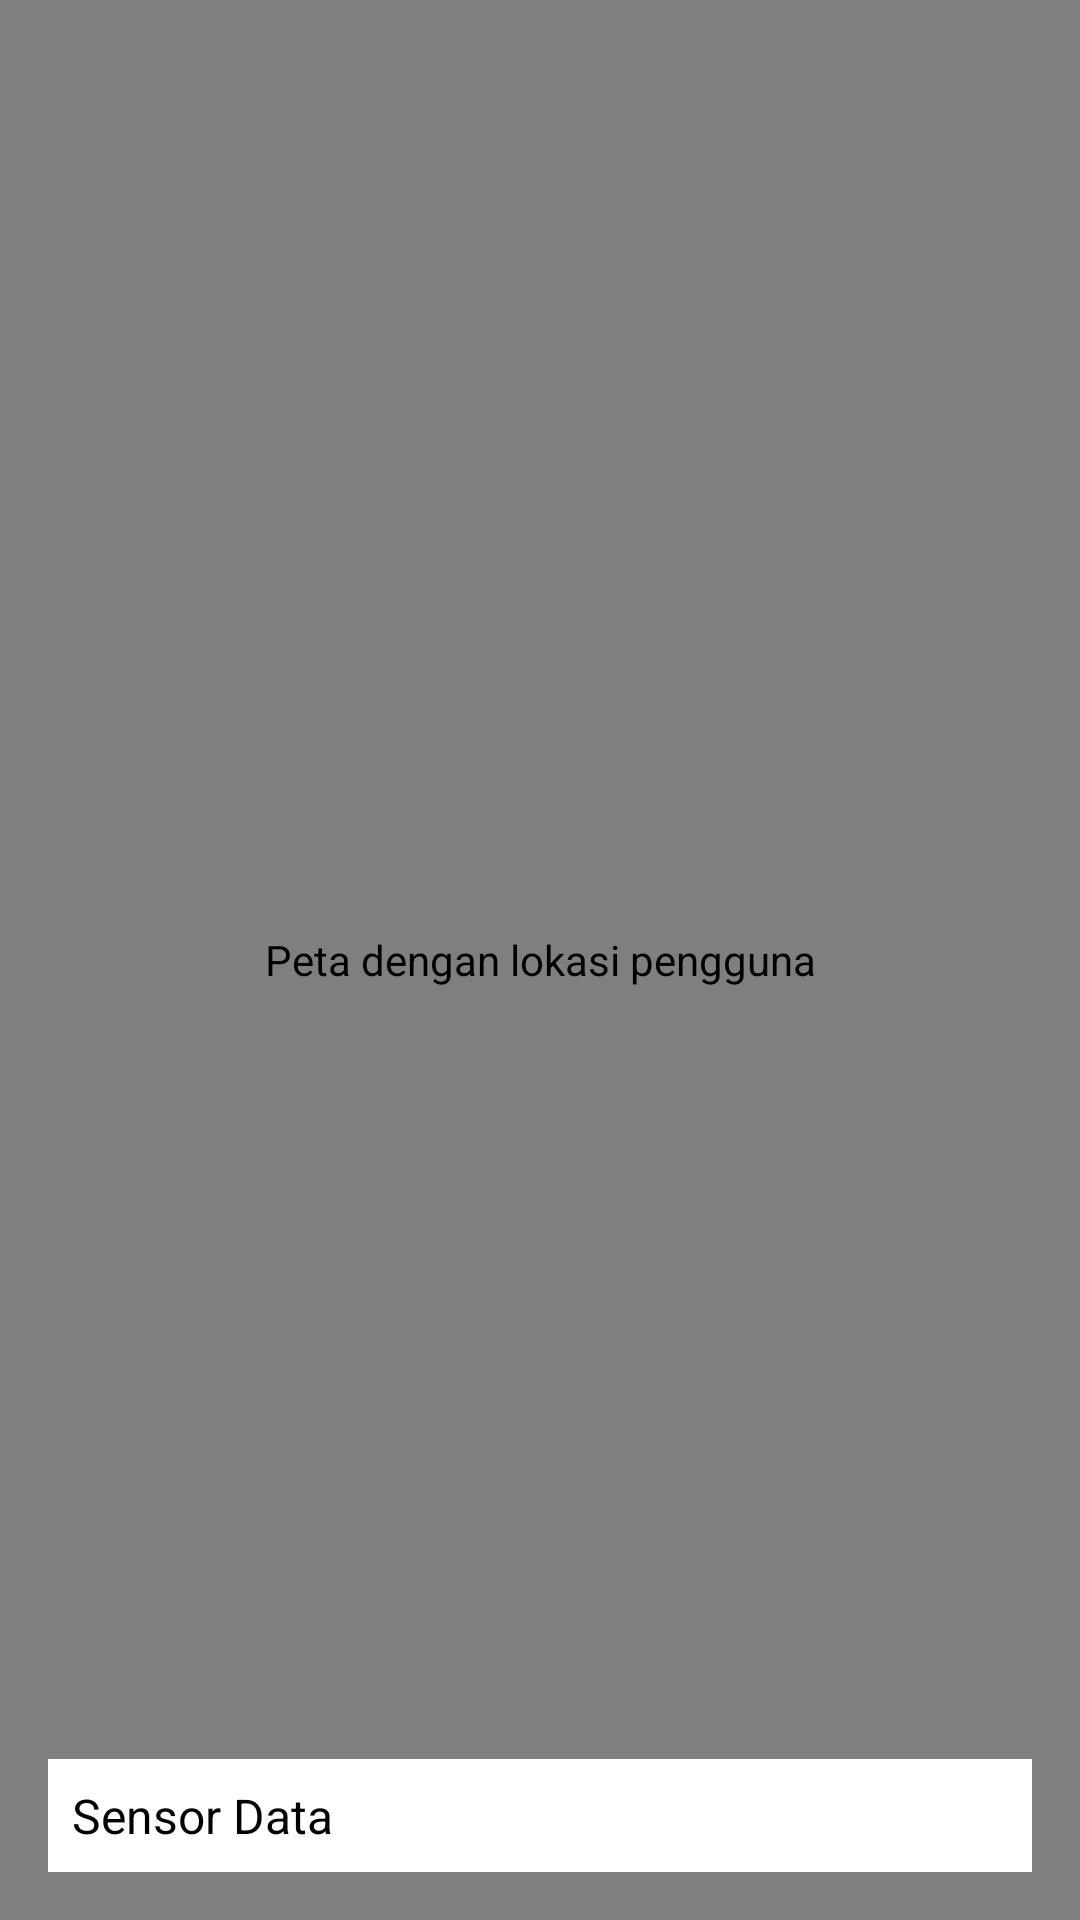

This screen was rendered from an Android layout file. Write that file and the resources it references.
<!-- AndroidManifest.xml: application theme Theme.BKPM_E41231300 -->
<!-- res/layout/activity_gmaps_sensor.xml -->
<RelativeLayout xmlns:android="http://schemas.android.com/apk/res/android"
    xmlns:tools="http://schemas.android.com/tools"
    android:layout_width="match_parent"
    android:layout_height="match_parent"
    tools:context=".GmapsSensor">

    <com.google.android.gms.maps.MapView
        android:id="@+id/map_view"
        android:layout_width="match_parent"
        android:layout_height="match_parent"
        android:contentDescription="Peta dengan lokasi pengguna" />

    
    <TextView
        android:id="@+id/sensor_data"
        android:layout_width="match_parent"
        android:layout_height="wrap_content"
        android:layout_alignParentBottom="true"
        android:layout_margin="16dp"
        android:padding="8dp"
        android:text="Sensor Data"
        android:textSize="16sp"
        android:textColor="#000"
        android:background="#FFFFFF"
        android:gravity="start" />

</RelativeLayout>
<!-- resources referenced by this layout -->
<resources>
  <style name="Theme.BKPM_E41231300" parent="Base.Theme.BKPM_E41231300" />
  <style name="Base.Theme.BKPM_E41231300" parent="Theme.Material3.DayNight.NoActionBar">
          
          
      </style>
</resources>
